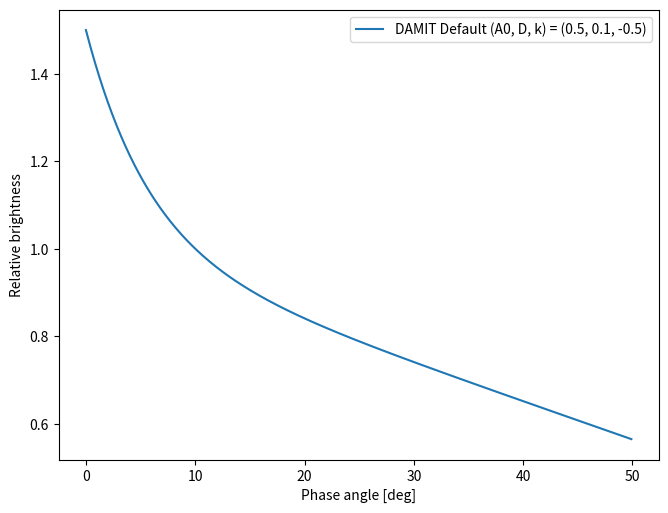

Generate this figure with matplotlib:
#!/usr/bin/env python
# -*- coding: utf-8 -*-
"""
Plot phase function (not so-called phase curve) used in DAMIT.

References
----------
Kaasalainen et al. 2001b, Icarus, 153, 37.
"""
import os 
from argparse import ArgumentParser as ap
import numpy as np
import matplotlib.pyplot as plt  


if __name__ == "__main__":
    parser = ap(description="Plot the phase function in DAMIT.")
    args = parser.parse_args()
 
    fig = plt.figure(figsize=(8, 6))

    ax = fig.add_axes([0.15, 0.15, 0.75, 0.75])
    ax.set_xlabel("Phase angle [deg]")
    ax.set_ylabel("Relative brightness")
    

    # Different from phase curve in magnitude
    # Default values
    #   A0, D, k = 0.5, 0.1, -0.5 (DAMIT document, convexinv_doc.pdf)
    A0_list = [0.5]
    D_list = [0.1]
    k_list = [-0.5]
    alpha_deg = np.arange(0, 50, 0.1)
    # Radian
    alpha = [np.radians(x) for x in alpha_deg] 
    alpha = np.array(alpha)

    for idx, (A0,D,k) in enumerate(zip(A0_list, D_list, k_list)):
        f = A0*np.exp(-alpha/D) + k*alpha + 1
        if idx == 0:
            label = f"DAMIT Default (A0, D, k) = ({A0}, {D}, {k})"
        else:
            label = f"(A0, D, k) = ({A0}, {D}, {k})"
        ax.plot(alpha_deg, f, label=label)
        ax.legend()

    out = f"phasefunc_in_damit.png"
    plt.savefig(out, dpi=200)
